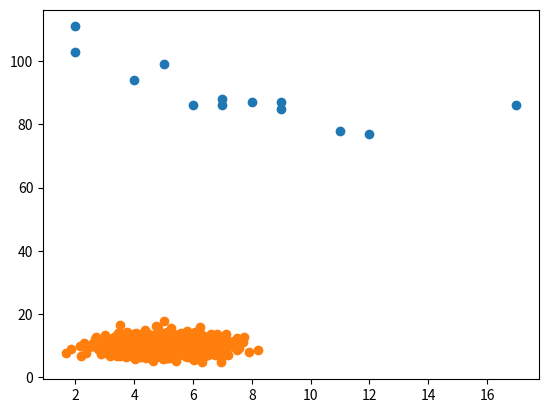

This figure's Python source:
import numpy
import matplotlib.pyplot as plt



x = [5,7,8,7,2,17,2,9,4,11,12,9,6]
y = [99,86,87,88,111,86,103,87,94,78,77,85,86]


plt.scatter(x,y)
plt.show()  



# Let us create two arrays that are both filled with 1000 random numbers from a normal data distribution.
# The first array will have the mean set to 5.0 with a standard deviation of 1.0.
# The second array will have the mean set to 10.0 with a standard deviation of 2.0:
    
    
x = numpy.random.normal(5.0, 1.0, 1000)
y = numpy.random.normal(10.0, 2.0, 1000)

plt.scatter(x, y)
plt.show()